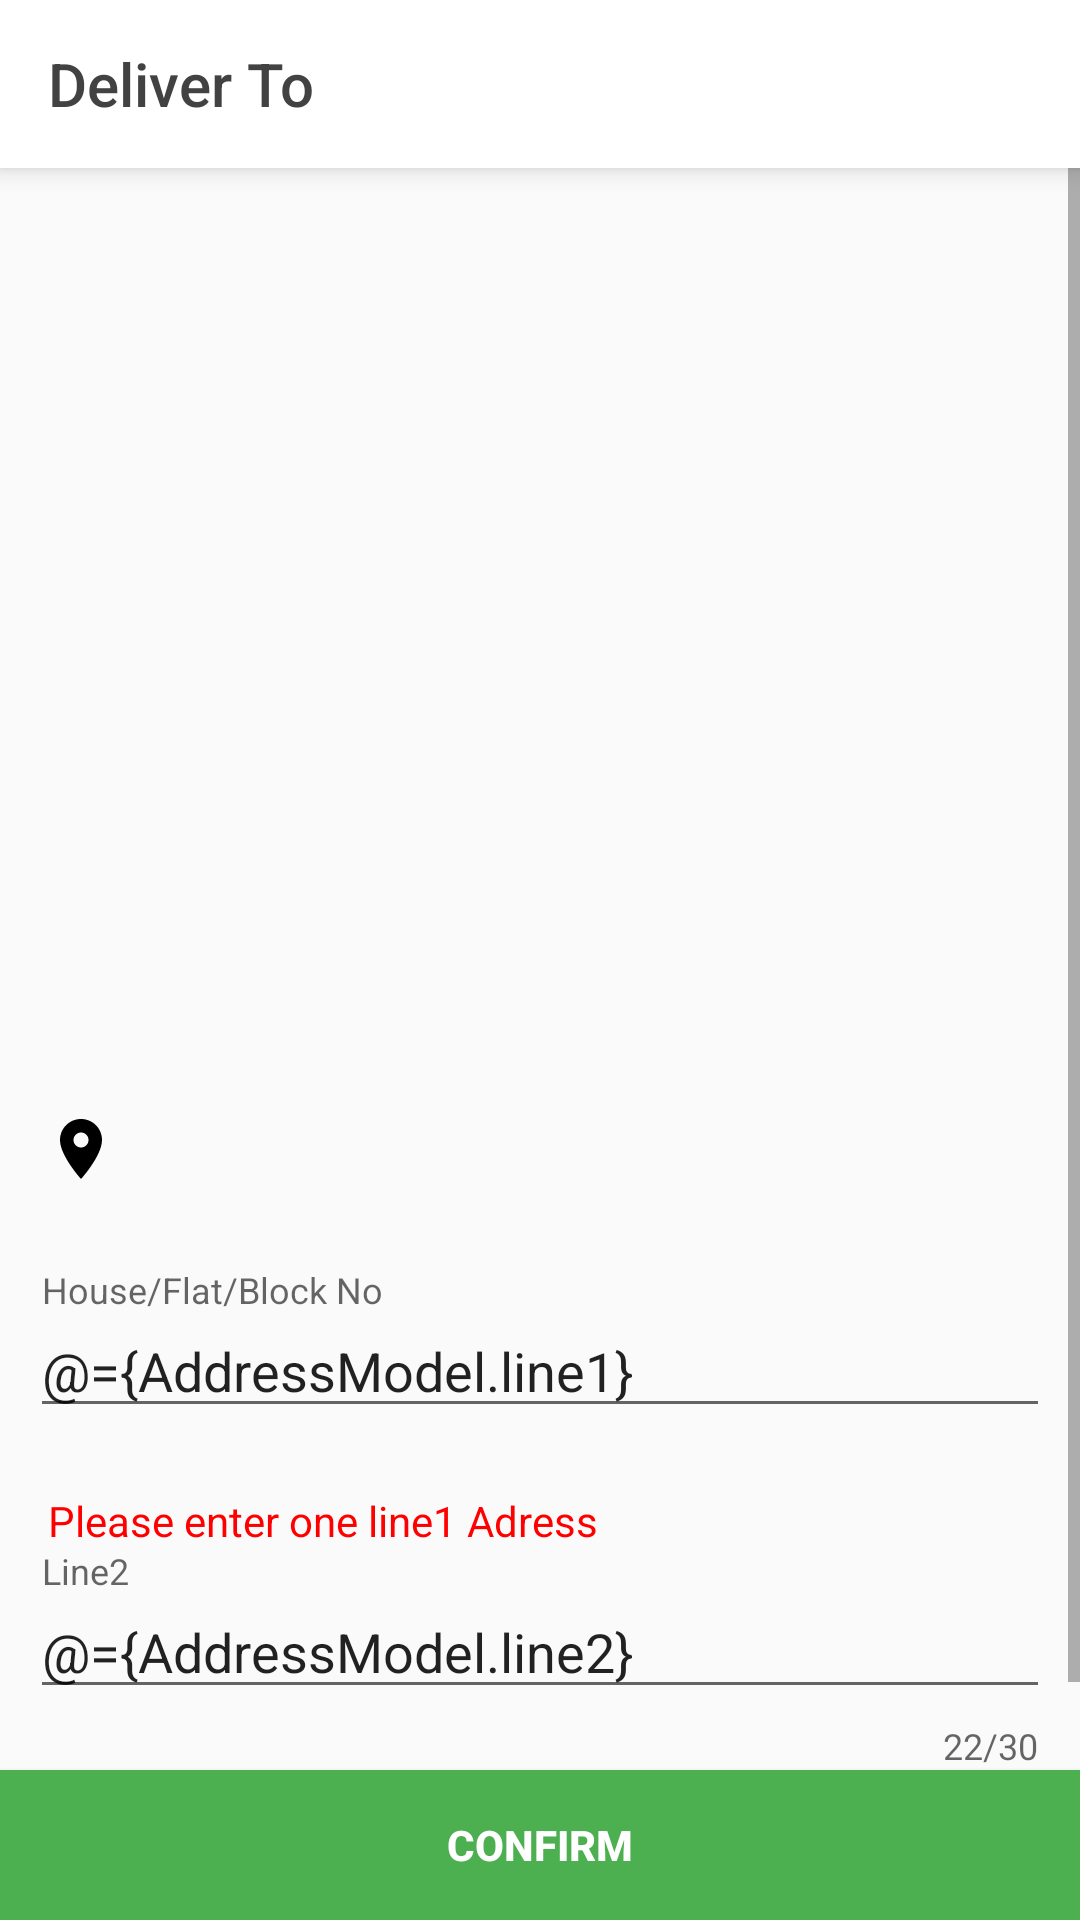

Reconstruct the res/layout file that produces this screen, plus the resources it refers to.
<!-- AndroidManifest.xml: application theme AppTheme -->
<!-- res/layout/activity_address.xml -->
<?xml version="1.0" encoding="utf-8"?>
<layout xmlns:tools="http://schemas.android.com/tools"
    xmlns:android="http://schemas.android.com/apk/res/android"
    xmlns:app="http://schemas.android.com/apk/res-auto">

    <data>
        <import type="android.view.View"/>
         <variable
            name="AddressModel"
            type="com.hungry.customer.address.viewmodel.DeliveryAddessModel" />
    </data>
    <RelativeLayout
        android:layout_width="match_parent"
        android:layout_height="match_parent"
        >
        <androidx.appcompat.widget.Toolbar
            android:id="@+id/toolbar"
            android:layout_width="match_parent"
            android:layout_height="wrap_content"
            app:titleTextColor="@color/colorPrimaryDark"
            android:layout_alignParentStart="true"
            app:title="Deliver To"
            android:elevation="@dimen/dp_5"
            app:navigationIcon='@drawable/ic_keyboard_backspace_black_24dp'
            android:background="@color/colorPrimary" >


        </androidx.appcompat.widget.Toolbar>

        <ScrollView
            android:layout_width="match_parent"
            android:layout_below="@+id/toolbar"
            android:layout_above="@+id/saveaddres"
            android:layout_height="match_parent">
    <RelativeLayout
        android:layout_width="match_parent"
        android:layout_height="match_parent"

        >

        <LinearLayout
            android:id="@+id/map"

            android:layout_width="match_parent"
            android:layout_height="300dp"
            android:orientation="vertical" />
        <ProgressBar
            android:id="@+id/progressBar1"
            android:layout_width="match_parent"
            android:layout_height="wrap_content"
            android:visibility="gone"
            android:layout_centerHorizontal="true"
            android:layout_marginTop="230dp"
            android:elevation="@dimen/dp_10"
            />




        <LinearLayout
            android:layout_below="@+id/map"
            android:layout_width="match_parent"
            android:layout_height="match_parent"
            android:padding="@dimen/dp_10"
            android:orientation="vertical">
            <LinearLayout
                android:id="@+id/address"
                android:layout_width="match_parent"
                android:layout_height="wrap_content"
                android:gravity="center"
                android:orientation="horizontal">

                <ImageView
                    android:id="@+id/place"
                    android:padding="@dimen/dp_5"
                    android:layout_width="wrap_content"
                    android:src="@drawable/ic_place_black_24dp"
                    android:layout_height="wrap_content">

                </ImageView>

                <TextView
                    android:id="@+id/message"

                    android:layout_width="match_parent"
                    android:textSize="@dimen/dp_15"
                    android:gravity="center_vertical"
                    android:layout_height="match_parent"
                    android:textColor="@color/colorPrimaryDark"
                    />


            </LinearLayout>
            <TextView
                android:id="@+id/line2"
                android:layout_below="@+id/place"
                android:layout_width="match_parent"
                android:textSize="@dimen/dp_10"
                android:layout_height="wrap_content"
                android:padding="@dimen/dp_5"
                />


            <com.google.android.material.textfield.TextInputLayout
                android:id="@+id/flatid"
                android:layout_width="match_parent"
                android:layout_height="wrap_content"
                android:hint="House/Flat/Block No"
                app:helperTextEnabled="true"
                app:errorEnabled="true"

                app:counterMaxLength="30">

                <com.google.android.material.textfield.TextInputEditText
                    android:layout_width="match_parent"
                    android:text="@={AddressModel.line1}"
                    android:layout_height="wrap_content"/>

            </com.google.android.material.textfield.TextInputLayout>
            <TextView
                android:text="Please enter one line1 Adress"
                android:visibility="@{AddressModel.isErrorShown ? View.VISIBLE : View.GONE}"
                android:layout_width="match_parent"
                android:layout_height="wrap_content"
                android:padding="1dp"
                android:textColor="@color/red"
                android:layout_marginLeft="5dp"


                />
            <com.google.android.material.textfield.TextInputLayout
                android:id="@+id/addressline"
                android:layout_width="match_parent"
                android:layout_height="wrap_content"
                android:hint="Line2"
                app:helperTextEnabled="true"
                app:counterEnabled="true"
                app:counterMaxLength="30">

                <com.google.android.material.textfield.TextInputEditText
                    android:layout_width="match_parent"
                    android:text="@={AddressModel.line2}"
                    android:layout_height="wrap_content"/>

            </com.google.android.material.textfield.TextInputLayout>

            <TextView

                android:text="Please enter one line2 Adress"
                android:visibility="@{AddressModel.isErrorShown2 ? View.VISIBLE : View.GONE}"
                android:layout_width="match_parent"
                android:layout_height="wrap_content"
                android:padding="1dp"
                android:textColor="@color/red"
                android:layout_marginLeft="5dp"


                />

        </LinearLayout>

    </RelativeLayout>
        </ScrollView>

        <Button
            android:id="@+id/saveaddres"
            android:layout_alignParentBottom="true"
            android:layout_height="50dp"
            app:cardBackgroundColor="@color/DarkGreen"
            android:layout_width="match_parent"
            android:layout_weight="1"
            android:layout_gravity="bottom"
            android:onClick="@{(v) -> AddressModel.onClick(v)}"
            android:background="@color/DarkGreen"
            android:text="Confirm"
            android:textColor="@color/white"
            android:textSize="@dimen/dp_14"
            android:textStyle="bold" />
    </RelativeLayout>

</layout>
<!-- resources referenced by this layout -->
<resources>
  <color name="DarkGreen">#4CAF50</color>
  <color name="colorPrimary">#FFFFFF</color>
  <color name="colorPrimaryDark">#424242</color>
  <color name="red">#FF0000</color>
  <color name="white">#FFFFFF</color>
  <dimen name="dp_10">10dp</dimen>
  <dimen name="dp_14">14dp</dimen>
  <dimen name="dp_15">15dp</dimen>
  <dimen name="dp_5">5dp</dimen>
  <!-- drawable ic_place_black_24dp (drawable) -->
  <vector android:height="24dp" android:tint="#FF000000"
      android:viewportHeight="24.0" android:viewportWidth="24.0"
      android:width="24dp" xmlns:android="http://schemas.android.com/apk/res/android">
      <path android:fillColor="#FF000000"
          android:pathData="M12,2C8.13,2 5,5.13 5,9c0,5.25 7,13 7,13s7,-7.75 7,-13c0,-3.87 -3.13,-7 -7,-7zM12,11.5c-1.38,0 -2.5,-1.12 -2.5,-2.5s1.12,-2.5 2.5,-2.5 2.5,1.12 2.5,2.5 -1.12,2.5 -2.5,2.5z"/>
  </vector>
  <style name="AppTheme" parent="Theme.AppCompat.Light.NoActionBar">
          
          <item name="colorPrimary">@color/colorPrimary</item>
          <item name="colorPrimaryDark">@color/colorPrimaryDark</item>
          <item name="colorAccent">@color/colorAccent</item>
      </style>
  <color name="colorAccent">#4CAF50</color>
</resources>
